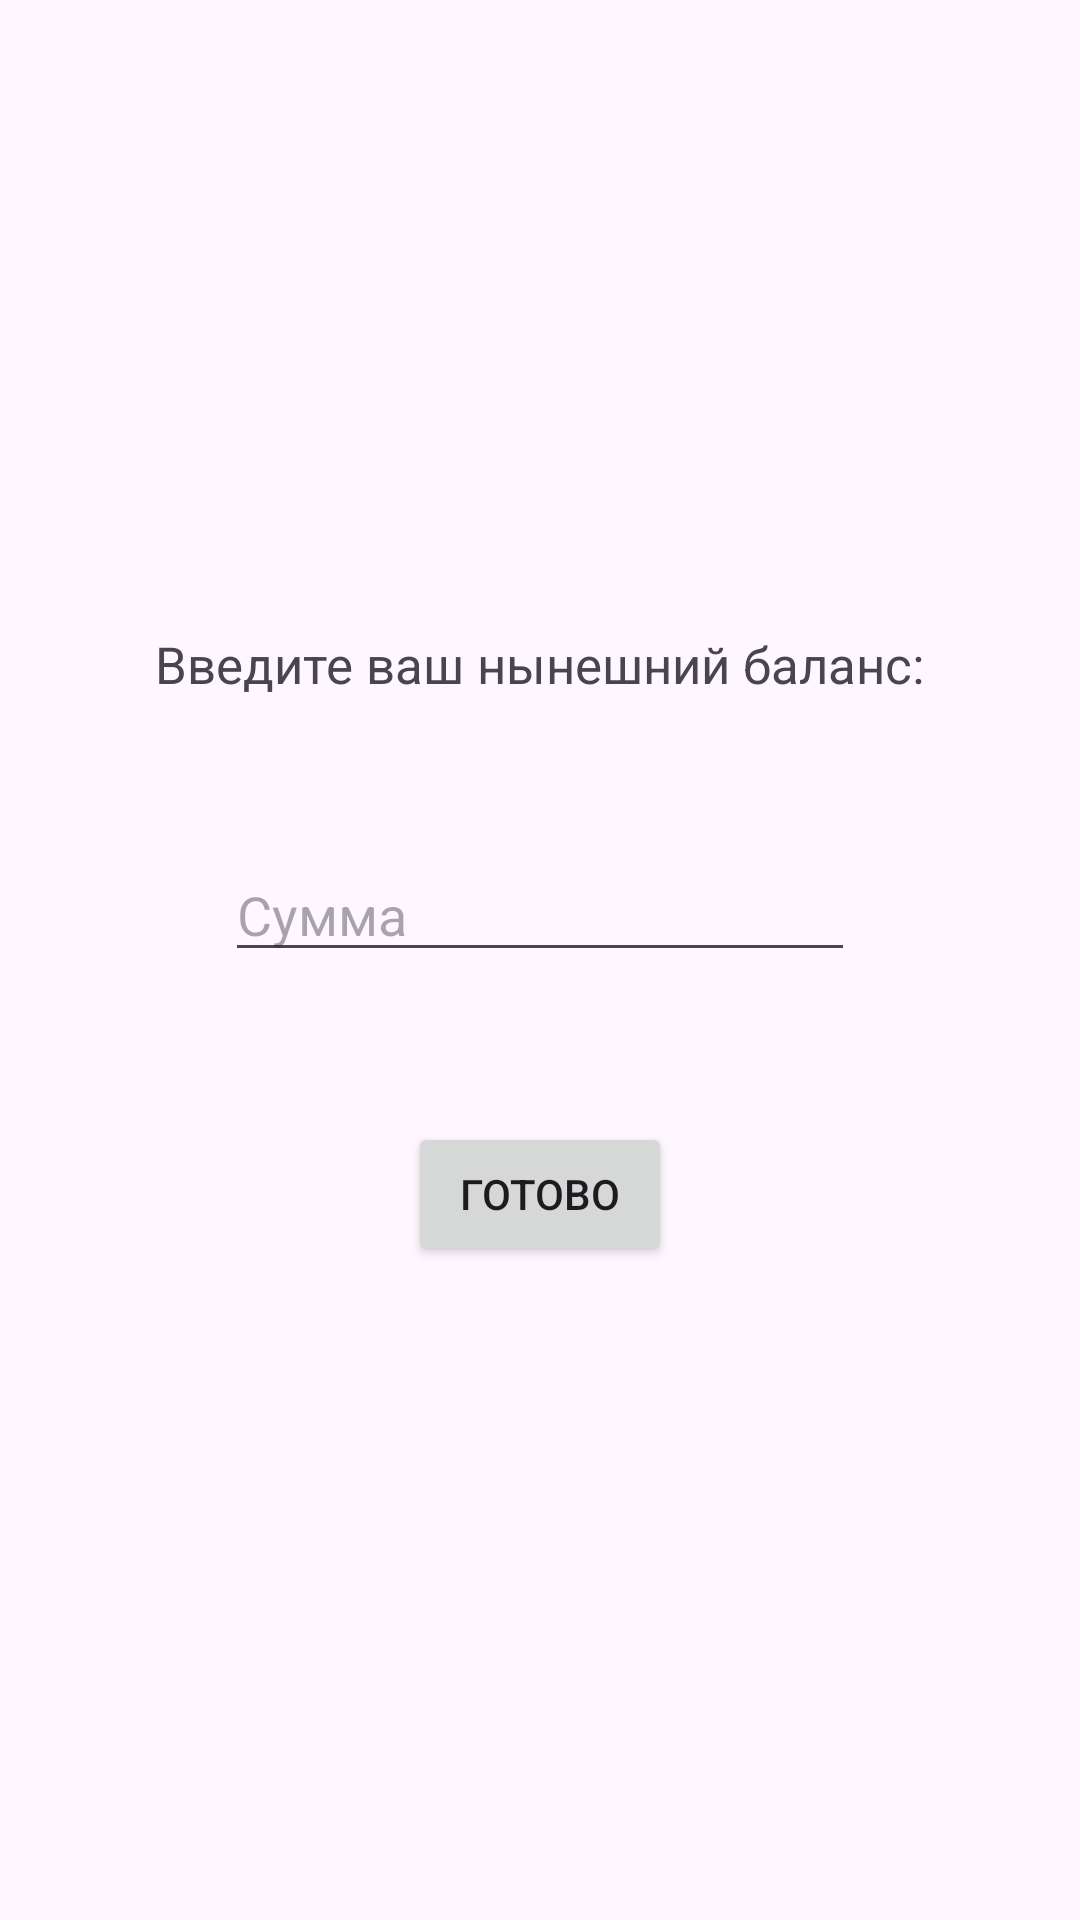

Write the Android layout XML for this screen, with the resource values it uses.
<!-- AndroidManifest.xml: application theme Theme.SmartBuget -->
<!-- res/layout/activity_first.xml -->
<?xml version="1.0" encoding="utf-8"?>
<androidx.constraintlayout.widget.ConstraintLayout xmlns:android="http://schemas.android.com/apk/res/android"
    xmlns:app="http://schemas.android.com/apk/res-auto"
    xmlns:tools="http://schemas.android.com/tools"
    android:id="@+id/main"
    android:layout_width="match_parent"
    android:layout_height="match_parent"
    tools:context=".FirstActivity">

    <TextView
        android:id="@+id/textView"
        android:layout_width="wrap_content"
        android:layout_height="wrap_content"
        android:layout_marginTop="210dp"
        android:text="Введите ваш нынешний баланс:"
        android:textSize="17sp"
        app:layout_constraintEnd_toEndOf="parent"
        app:layout_constraintStart_toStartOf="parent"
        app:layout_constraintTop_toTopOf="parent" />

    <EditText
        android:id="@+id/editTextText"
        android:layout_width="wrap_content"
        android:layout_height="wrap_content"
        android:layout_marginTop="50dp"
        android:ems="10"
        android:hint="Сумма"
        android:inputType="text"
        app:layout_constraintEnd_toEndOf="parent"
        app:layout_constraintStart_toStartOf="parent"
        app:layout_constraintTop_toBottomOf="@+id/textView" />

    <Button
        android:id="@+id/button"
        android:layout_width="wrap_content"
        android:layout_height="wrap_content"
        android:layout_marginTop="50dp"
        android:text="Готово"
        app:layout_constraintEnd_toEndOf="parent"
        app:layout_constraintStart_toStartOf="parent"
        app:layout_constraintTop_toBottomOf="@+id/editTextText" />
</androidx.constraintlayout.widget.ConstraintLayout>
<!-- resources referenced by this layout -->
<resources>
  <style name="Theme.SmartBuget" parent="Base.Theme.SmartBuget" />
  <style name="Base.Theme.SmartBuget" parent="Theme.Material3.DayNight.NoActionBar">
          
          
      </style>
</resources>
